Run: headless pygame with SDL's dummy video driver; simulated clock (each Clock.tick advances the game by its frame time, no real sleeping); random seed 0; keys injected as events and as key.get_pressed() state; no mouse input.
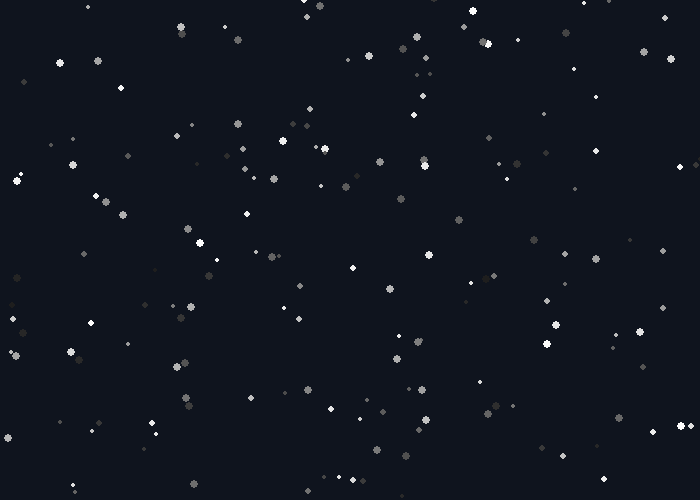
Frame 1 of 4 · flips 1–60 · no input
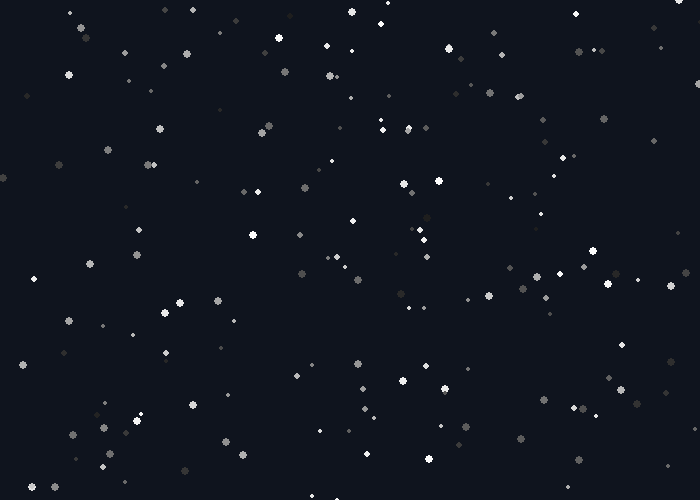
Frame 2 of 4 · flips 61–180 · tapped SPACE, RETURN · held RIGHT (→), D
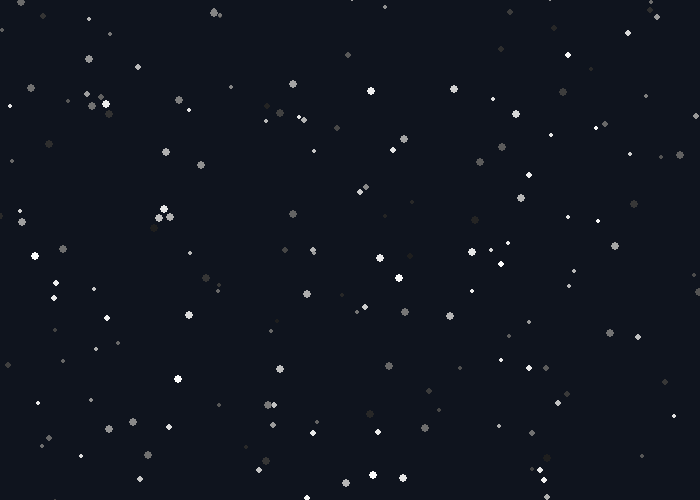
Frame 3 of 4 · flips 181–300 · held DOWN (↓), S
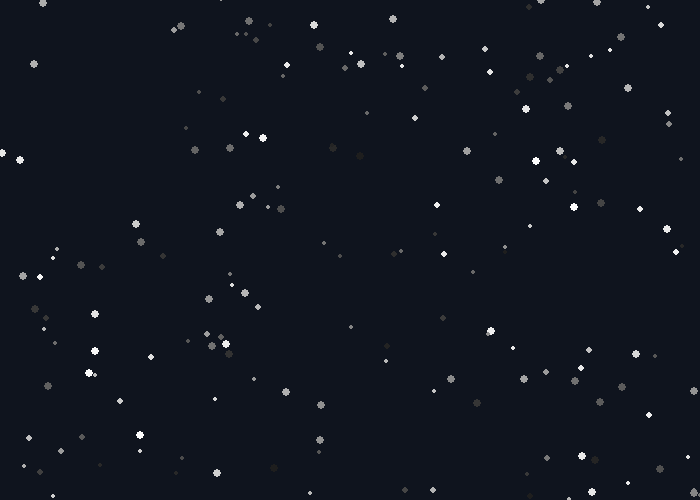
Frame 4 of 4 · flips 301–420 · held LEFT (←), A, UP (↑), W

The pygame program that drew these frames:

import pygame
import random

# Establish colours
white = (255, 255, 255)
black = (0, 0, 0)
navy = (15, 20, 30)
 
pygame.init()
  
# Screen magic
width = 700
height = 500
size = [width, height]
screen = pygame.display.set_mode(size)
 
pygame.display.set_caption("Let it snow, let it snow, let it snow. I'm craving ice cream. Are you?")

# Variables
flakes_amount = 200
time_passed = 0 # converted to seconds
time_since = 0
num_changed = 0

# Flag for program
done = False

 
# Used to manage how fast the screen updates
clock=pygame.time.Clock()

# Listing off my lists
snow_list=[]
size_list=[]
color_list=[]

def createColour(loc):
    handle = random.randint(30, 255)
    color_list.append([handle, handle, handle])

for snowCount in range(flakes_amount):
    size = random.randint(2,4)
    size_list.append(size)
    x = random.randint(0, width)
    y = random.randint(0, height)
    snow_list.append([x,y])
    createColour(snowCount)
    
snow_half = int(len(snow_list)/2)

# Stuff of wizards; makes it snow
def letItSnow(firstSnow, lastSnow, x_wind, y_wind):
    for snows in range(firstSnow, lastSnow):
        pygame.draw.circle(screen, color_list[snows], snow_list[snows], size_list[snows])

        global num_changed
        if time_since > (10000 + (10000 * num_changed)) :
            x_wind = 100
                  
        # Drifting
        snow_list[snows][0] += x_wind
        snow_list[snows][1] += y_wind

        # If snow falls off screen, recycle!
        # Let it not be said that this game is not green.

        if snow_list[snows][1] > height+3:
            y=random.randrange(-50,-10)
            snow_list[snows][1] = y
            x=random.randrange(0,width-50)
            snow_list[snows][0] = x

        if snow_list[snows][0] > width+3:
            y=random.randrange(0,height-50)
            snow_list[snows][1] = y
            x=random.randrange(-50,-10)
            snow_list[snows][0] = x
 
# Main
while done==False:
    
    for event in pygame.event.get(): # User did something
        if event.type == pygame.QUIT: # If user clicked close
            done=True # Flag that we are done so we exit this loop 
 
    # Let us draw
    screen.fill(navy)

    # Time
    time_passed = pygame.time.get_ticks()
    if (time_passed - time_since) >= 10000:
        time_since += 10000
        num_changed += 1

    print("Passed:",time_passed)
    print("Since:",time_since)
    print("Nums:",num_changed)

    # Snow ranges here
    letItSnow(0, snow_half, 1, 2)
    letItSnow(snow_half, len(snow_list), 4, 4)

    # Update the screen
    pygame.display.flip()
 
    # Limit to 24 frames per second
    clock.tick(24)
     
# Anddd cut
pygame.quit ()
# That's a wrap
